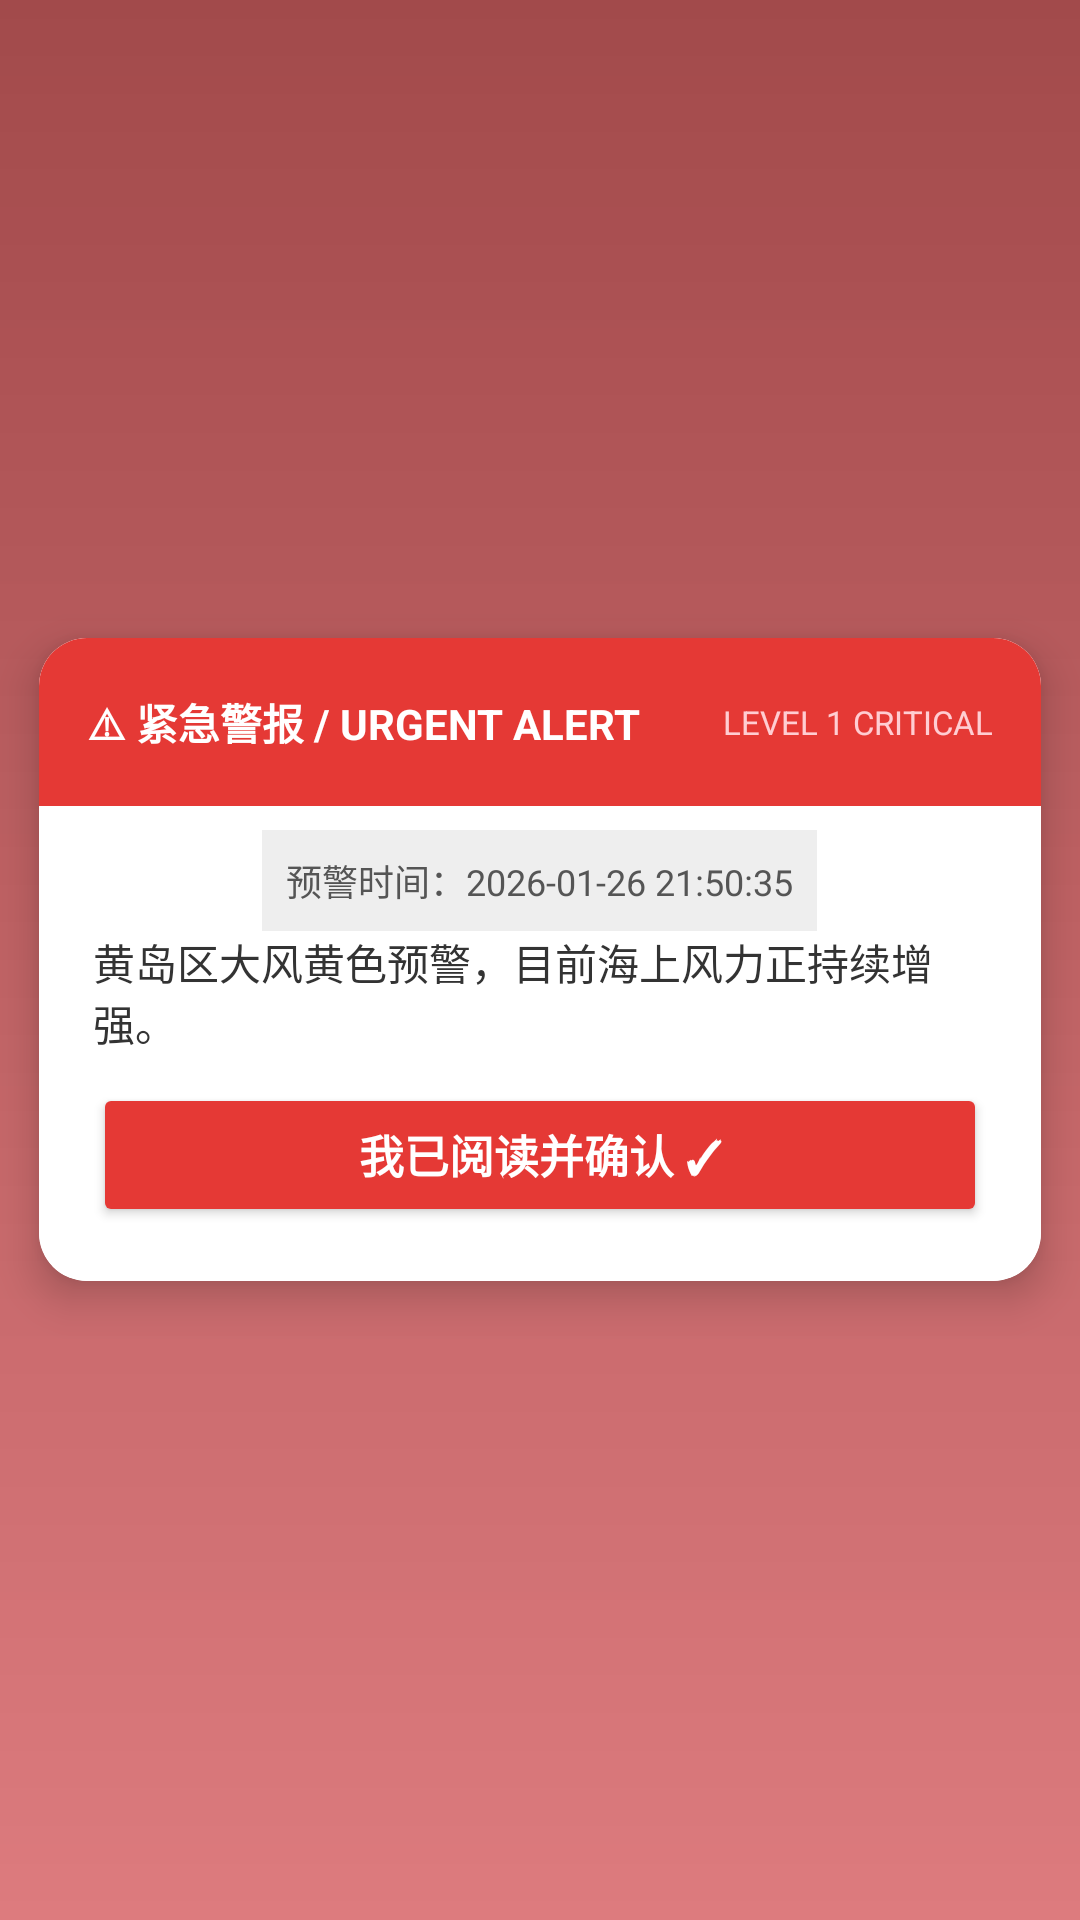

Reconstruct the res/layout file that produces this screen, plus the resources it refers to.
<!-- AndroidManifest.xml: application theme Theme.WarningNotification -->
<!-- res/layout/dialog_message3.xml -->
<?xml version="1.0" encoding="utf-8"?>
<LinearLayout xmlns:android="http://schemas.android.com/apk/res/android"
    xmlns:app="http://schemas.android.com/apk/res-auto"
    android:layout_width="match_parent"
    android:layout_height="match_parent"
    android:background="@drawable/bg_alert_gradient"
    android:gravity="center">

    
    <androidx.cardview.widget.CardView
        android:id="@+id/cardAlert"
        android:layout_width="360dp"
        android:layout_height="wrap_content"
        app:cardCornerRadius="16dp"
        app:cardElevation="8dp"
        app:cardUseCompatPadding="true"
        app:layout_constraintBottom_toBottomOf="parent"
        app:layout_constraintEnd_toEndOf="parent"
        app:layout_constraintStart_toStartOf="parent"
        app:layout_constraintTop_toTopOf="parent">

        <LinearLayout
            android:layout_width="match_parent"
            android:layout_height="wrap_content"
            android:background="#FFFFFF"
            android:orientation="vertical">

            
            <LinearLayout
                android:layout_width="match_parent"
                android:layout_height="56dp"
                android:background="#E53935"
                android:gravity="center_vertical"
                android:paddingStart="16dp"
                android:paddingEnd="16dp">

                <TextView
                    android:layout_width="0dp"
                    android:layout_height="wrap_content"
                    android:layout_weight="1"
                    android:text="⚠ 紧急警报 / URGENT ALERT"
                    android:textColor="#FFFFFF"
                    android:textSize="14sp"
                    android:textStyle="bold" />

                <TextView
                    android:layout_width="wrap_content"
                    android:layout_height="wrap_content"
                    android:text="LEVEL 1 CRITICAL"
                    android:textColor="#FFCDD2"
                    android:textSize="11sp" />
            </LinearLayout>

            
            <LinearLayout
                android:layout_width="match_parent"
                android:layout_height="0dp"
                android:layout_weight="1"
                android:gravity="center_horizontal"
                android:orientation="vertical"
                android:paddingLeft="18dp"
                android:paddingRight="18dp">

                <TextView
                    android:id="@+id/tv_time"
                    android:layout_width="wrap_content"
                    android:layout_height="wrap_content"
                    android:layout_marginTop="8dp"
                    android:background="#EEEEEE"
                    android:padding="8dp"
                    android:text="预警时间：2026-01-26 21:50:35"
                    android:textColor="#555555"
                    android:textSize="12sp" />

                <ScrollView
                    android:layout_width="match_parent"
                    android:layout_height="wrap_content"
                    android:maxHeight="300dp">

                    <TextView
                        android:id="@+id/tv_content"
                        android:layout_width="wrap_content"
                        android:layout_height="wrap_content"
                        android:text="黄岛区大风黄色预警，目前海上风力正持续增强。"
                        android:textColor="#333333"
                        android:textSize="14sp" />
                </ScrollView>
            </LinearLayout>
            
            <Button
                android:id="@+id/btnConfirm"
                android:layout_width="match_parent"
                android:layout_height="48dp"
                android:layout_marginLeft="18dp"
                android:layout_marginTop="10dp"
                android:layout_marginRight="18dp"
                android:layout_marginBottom="18dp"
                android:backgroundTint="#E53935"
                android:text="我已阅读并确认 ✓"
                android:textColor="#FFFFFF"
                android:textSize="15sp"
                android:textStyle="bold" />
        </LinearLayout>
    </androidx.cardview.widget.CardView>

</LinearLayout>
<!-- resources referenced by this layout -->
<resources>
  <!-- drawable bg_alert_gradient (drawable) -->
  <?xml version="1.0" encoding="utf-8"?>
  <shape xmlns:android="http://schemas.android.com/apk/res/android">
  
      <gradient
          android:type="linear"
          android:startColor="#CC8B1E1E"
          android:endColor="#99C62828"
          android:angle="270"/>
  
  </shape>
  <style name="Theme.WarningNotification" parent="Base.Theme.WarningNotification" />
  <style name="Base.Theme.WarningNotification" parent="Theme.Material3.DayNight.NoActionBar">
          
          
      </style>
</resources>
